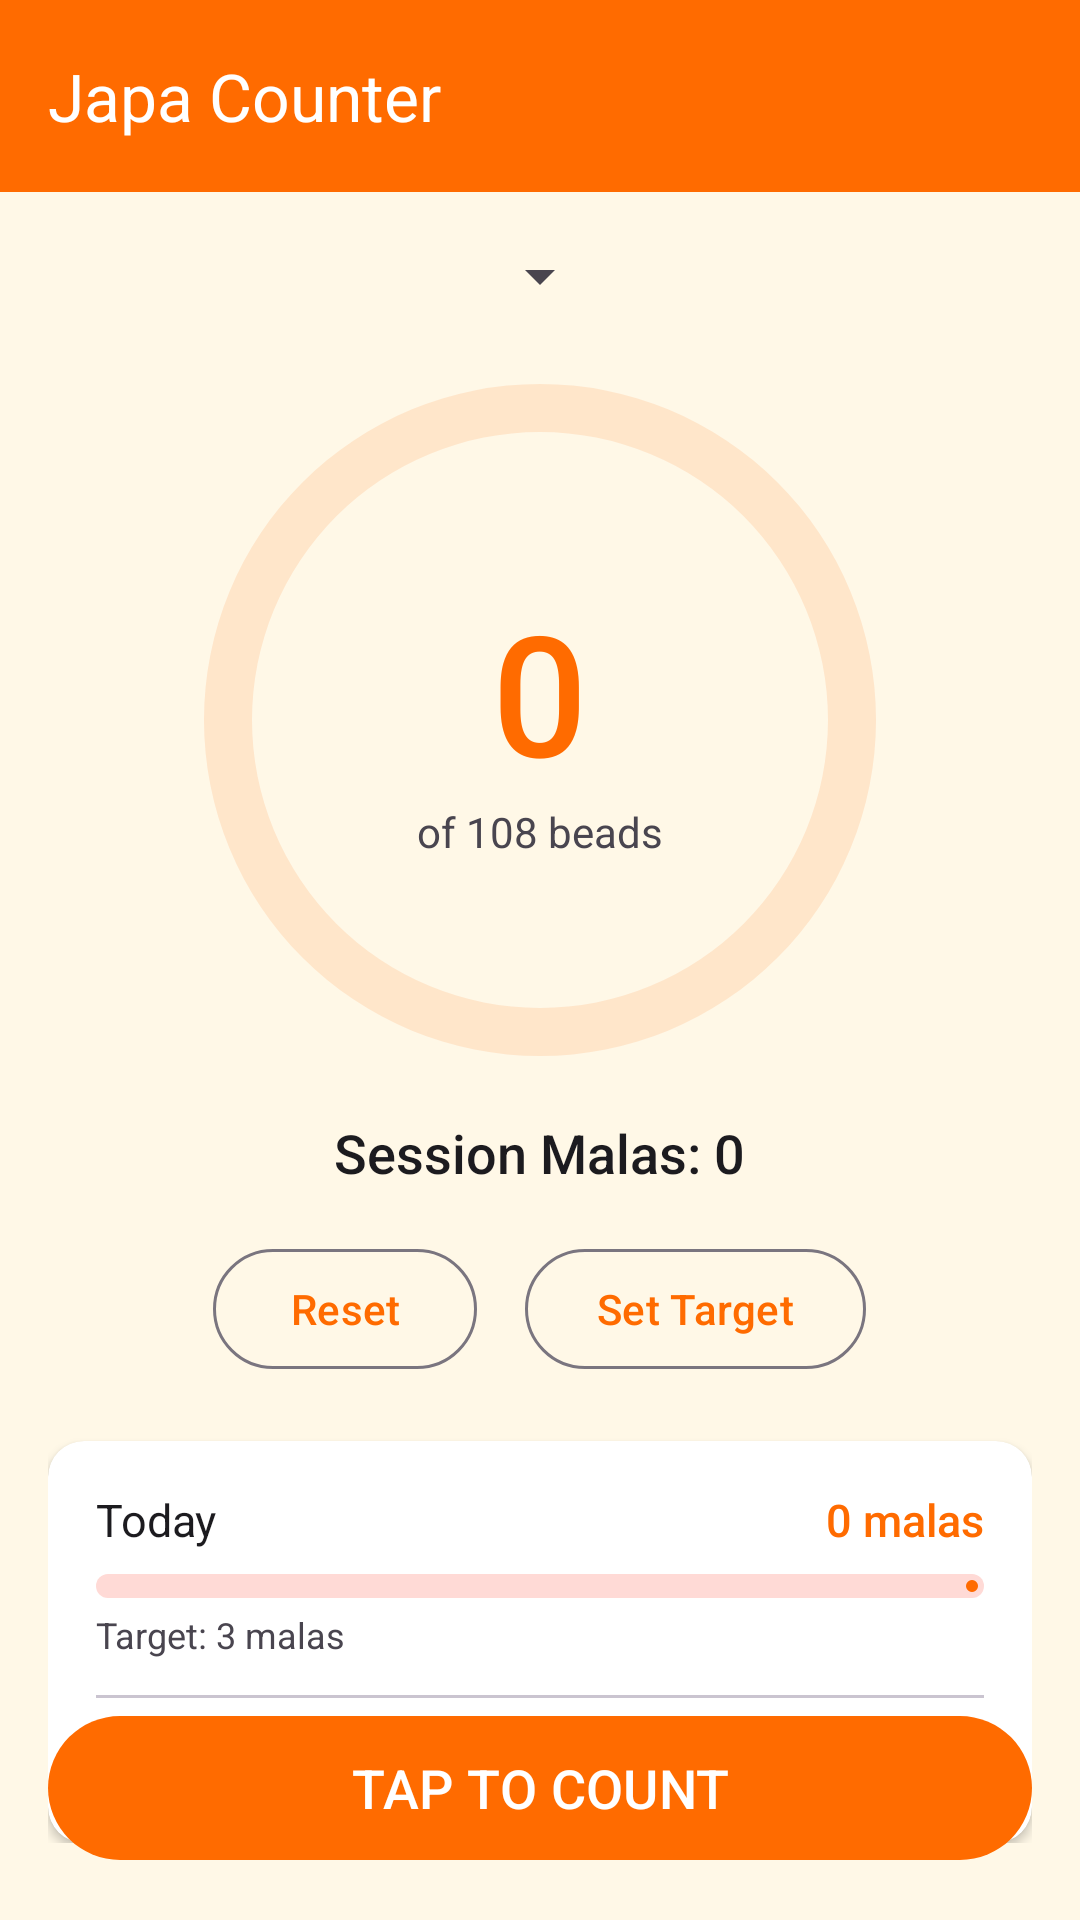

Here is an Android app screen rendered from its layout file. Give the layout XML and the strings, colors and styles it references.
<!-- AndroidManifest.xml: application theme Theme.DivyaPath -->
<!-- res/layout/fragment_japa_counter.xml -->
<?xml version="1.0" encoding="utf-8"?>
<androidx.coordinatorlayout.widget.CoordinatorLayout xmlns:android="http://schemas.android.com/apk/res/android"
    xmlns:app="http://schemas.android.com/apk/res-auto"
    android:layout_width="match_parent"
    android:layout_height="match_parent"
    android:background="?attr/colorSurface">

    <com.google.android.material.appbar.MaterialToolbar
        android:id="@+id/toolbar"
        android:layout_width="match_parent"
        android:layout_height="?attr/actionBarSize"
        app:title="Japa Counter"
        app:titleTextColor="@color/white"
        android:background="@color/saffron_primary"
        app:navigationIcon="@drawable/ic_back"
        app:navigationIconTint="@color/white" />

    <androidx.core.widget.NestedScrollView
        android:layout_width="match_parent"
        android:layout_height="match_parent"
        android:layout_marginTop="?attr/actionBarSize"
        android:fillViewport="true"
        android:clipToPadding="false"
        android:paddingBottom="80dp">

        <LinearLayout
            android:layout_width="match_parent"
            android:layout_height="wrap_content"
            android:orientation="vertical"
            android:gravity="center_horizontal"
            android:padding="16dp">

            
            <Spinner
                android:id="@+id/sp_mantra"
                android:layout_width="wrap_content"
                android:layout_height="wrap_content"
                android:layout_marginBottom="16dp"
                android:spinnerMode="dropdown" />

            
            <FrameLayout
                android:layout_width="240dp"
                android:layout_height="240dp"
                android:layout_gravity="center_horizontal">

                
                <ImageView
                    android:id="@+id/iv_ring_progress"
                    android:layout_width="match_parent"
                    android:layout_height="match_parent"
                    android:src="@drawable/bg_mala_counter"
                    android:contentDescription="Progress ring" />

                
                <LinearLayout
                    android:layout_width="wrap_content"
                    android:layout_height="wrap_content"
                    android:layout_gravity="center"
                    android:orientation="vertical"
                    android:gravity="center">

                    <TextView
                        android:id="@+id/tv_bead_count"
                        android:layout_width="wrap_content"
                        android:layout_height="wrap_content"
                        android:text="0"
                        android:textSize="56sp"
                        android:textColor="@color/saffron_primary"
                        android:fontFamily="sans-serif-medium" />

                    <TextView
                        android:id="@+id/tv_bead_label"
                        android:layout_width="wrap_content"
                        android:layout_height="wrap_content"
                        android:text="of 108 beads"
                        android:textSize="14sp"
                        android:textColor="?attr/colorOnSurfaceVariant" />
                </LinearLayout>
            </FrameLayout>

            
            <TextView
                android:id="@+id/tv_mala_count"
                android:layout_width="wrap_content"
                android:layout_height="wrap_content"
                android:layout_marginTop="12dp"
                android:text="Session Malas: 0"
                android:textSize="18sp"
                android:textColor="?attr/colorOnSurface"
                android:fontFamily="sans-serif-medium" />

            
            <LinearLayout
                android:layout_width="wrap_content"
                android:layout_height="wrap_content"
                android:layout_marginTop="16dp"
                android:orientation="horizontal"
                android:gravity="center">

                <com.google.android.material.button.MaterialButton
                    android:id="@+id/btn_reset"
                    style="@style/Widget.Material3.Button.OutlinedButton"
                    android:layout_width="wrap_content"
                    android:layout_height="wrap_content"
                    android:text="Reset"
                    android:layout_marginEnd="16dp" />

                <com.google.android.material.button.MaterialButton
                    android:id="@+id/btn_target"
                    style="@style/Widget.Material3.Button.OutlinedButton"
                    android:layout_width="wrap_content"
                    android:layout_height="wrap_content"
                    android:text="Set Target" />
            </LinearLayout>

            
            <com.google.android.material.card.MaterialCardView
                android:layout_width="match_parent"
                android:layout_height="wrap_content"
                android:layout_marginTop="20dp"
                app:cardCornerRadius="12dp"
                app:cardElevation="2dp">

                <LinearLayout
                    android:layout_width="match_parent"
                    android:layout_height="wrap_content"
                    android:orientation="vertical"
                    android:padding="16dp">

                    
                    <LinearLayout
                        android:layout_width="match_parent"
                        android:layout_height="wrap_content"
                        android:orientation="horizontal"
                        android:gravity="center_vertical">

                        <TextView
                            android:layout_width="0dp"
                            android:layout_height="wrap_content"
                            android:layout_weight="1"
                            android:text="Today"
                            android:textSize="15sp"
                            android:textColor="?attr/colorOnSurface" />

                        <TextView
                            android:id="@+id/tv_today_count"
                            android:layout_width="wrap_content"
                            android:layout_height="wrap_content"
                            android:text="0 malas"
                            android:textSize="15sp"
                            android:textColor="@color/saffron_primary"
                            android:fontFamily="sans-serif-medium" />
                    </LinearLayout>

                    
                    <com.google.android.material.progressindicator.LinearProgressIndicator
                        android:id="@+id/progress_target"
                        android:layout_width="match_parent"
                        android:layout_height="wrap_content"
                        android:layout_marginTop="8dp"
                        app:trackThickness="8dp"
                        app:trackCornerRadius="4dp"
                        app:indicatorColor="@color/saffron_primary" />

                    
                    <TextView
                        android:id="@+id/tv_target_label"
                        android:layout_width="wrap_content"
                        android:layout_height="wrap_content"
                        android:layout_marginTop="4dp"
                        android:text="Target: 3 malas"
                        android:textSize="12sp"
                        android:textColor="?attr/colorOnSurfaceVariant" />

                    
                    <View
                        android:layout_width="match_parent"
                        android:layout_height="1dp"
                        android:layout_marginVertical="12dp"
                        android:background="?attr/colorOutlineVariant" />

                    
                    <LinearLayout
                        android:layout_width="match_parent"
                        android:layout_height="wrap_content"
                        android:orientation="horizontal"
                        android:gravity="center_vertical">

                        <TextView
                            android:layout_width="0dp"
                            android:layout_height="wrap_content"
                            android:layout_weight="1"
                            android:text="Lifetime Total"
                            android:textSize="15sp"
                            android:textColor="?attr/colorOnSurface" />

                        <TextView
                            android:id="@+id/tv_lifetime_total"
                            android:layout_width="wrap_content"
                            android:layout_height="wrap_content"
                            android:text="0 malas"
                            android:textSize="15sp"
                            android:textColor="@color/saffron_primary"
                            android:fontFamily="sans-serif-medium" />
                    </LinearLayout>
                </LinearLayout>
            </com.google.android.material.card.MaterialCardView>
        </LinearLayout>
    </androidx.core.widget.NestedScrollView>

    
    <com.google.android.material.button.MaterialButton
        android:id="@+id/btn_count"
        android:layout_width="match_parent"
        android:layout_height="56dp"
        android:layout_gravity="bottom"
        android:layout_margin="16dp"
        android:text="TAP TO COUNT"
        android:textSize="18sp"
        app:backgroundTint="@color/saffron_primary" />

</androidx.coordinatorlayout.widget.CoordinatorLayout>
<!-- resources referenced by this layout -->
<resources>
  <color name="saffron_primary">#FF6B00</color>
  <color name="white">#FFFFFF</color>
  <!-- drawable bg_mala_counter (drawable) -->
  <layer-list xmlns:android="http://schemas.android.com/apk/res/android">
      <item>
          <shape android:shape="ring" android:innerRadiusRatio="2.5" android:thicknessRatio="15" android:useLevel="false">
              <solid android:color="#20FF6B00"/>
          </shape>
      </item>
      <item>
          <shape android:shape="ring" android:innerRadiusRatio="2.5" android:thicknessRatio="15" android:useLevel="true">
              <solid android:color="@color/saffron_primary"/>
          </shape>
      </item>
  </layer-list>
  <color name="md_theme_light_primary">#FF6B00</color>
  <color name="md_theme_light_onPrimary">#FFFFFF</color>
  <color name="md_theme_light_primaryContainer">#FFE0B2</color>
  <color name="md_theme_light_onPrimaryContainer">#331500</color>
  <color name="md_theme_light_secondary">#8B0000</color>
  <color name="md_theme_light_onSecondary">#FFFFFF</color>
  <color name="md_theme_light_secondaryContainer">#FFDAD6</color>
  <color name="md_theme_light_onSecondaryContainer">#410002</color>
  <color name="md_theme_light_tertiary">#FFD700</color>
  <color name="md_theme_light_onTertiary">#3E2E00</color>
  <color name="md_theme_light_tertiaryContainer">#FFF0C0</color>
  <color name="md_theme_light_onTertiaryContainer">#231A00</color>
  <color name="md_theme_light_background">#FFF8E7</color>
  <color name="md_theme_light_onBackground">#1C1B1F</color>
  <color name="md_theme_light_surface">#FFF8E7</color>
  <color name="md_theme_light_onSurface">#1C1B1F</color>
  <color name="md_theme_light_surfaceVariant">#FFF0D0</color>
  <color name="md_theme_light_onSurfaceVariant">#49454F</color>
  <color name="md_theme_light_outline">#7A757F</color>
  <color name="md_theme_light_error">#B3261E</color>
  <color name="md_theme_light_onError">#FFFFFF</color>
  <color name="saffron">#FF6B00</color>
  <color name="cream">#FFF8E7</color>
  <style name="Widget.DivyaPath.BottomNavigation" parent="Widget.Material3.BottomNavigationView">
          <item name="backgroundTint">@color/white</item>
          <item name="itemIconTint">@color/bottom_nav_color_selector</item>
          <item name="itemTextColor">@color/bottom_nav_color_selector</item>
          <item name="itemActiveIndicatorStyle">@style/Widget.DivyaPath.BottomNavIndicator</item>
          <item name="labelVisibilityMode">labeled</item>
      </style>
  <style name="Widget.DivyaPath.Card" parent="Widget.Material3.CardView.Elevated">
          <item name="cardCornerRadius">16dp</item>
          <item name="cardElevation">2dp</item>
          <item name="cardBackgroundColor">@color/card_background</item>
      </style>
  <style name="Widget.DivyaPath.BottomNavIndicator" parent="Widget.Material3.BottomNavigationView.ActiveIndicator">
          <item name="android:color">@color/saffron_50</item>
      </style>
  <color name="card_background">#FFFFFF</color>
  <color name="saffron_50">#FFF3E0</color>
</resources>
